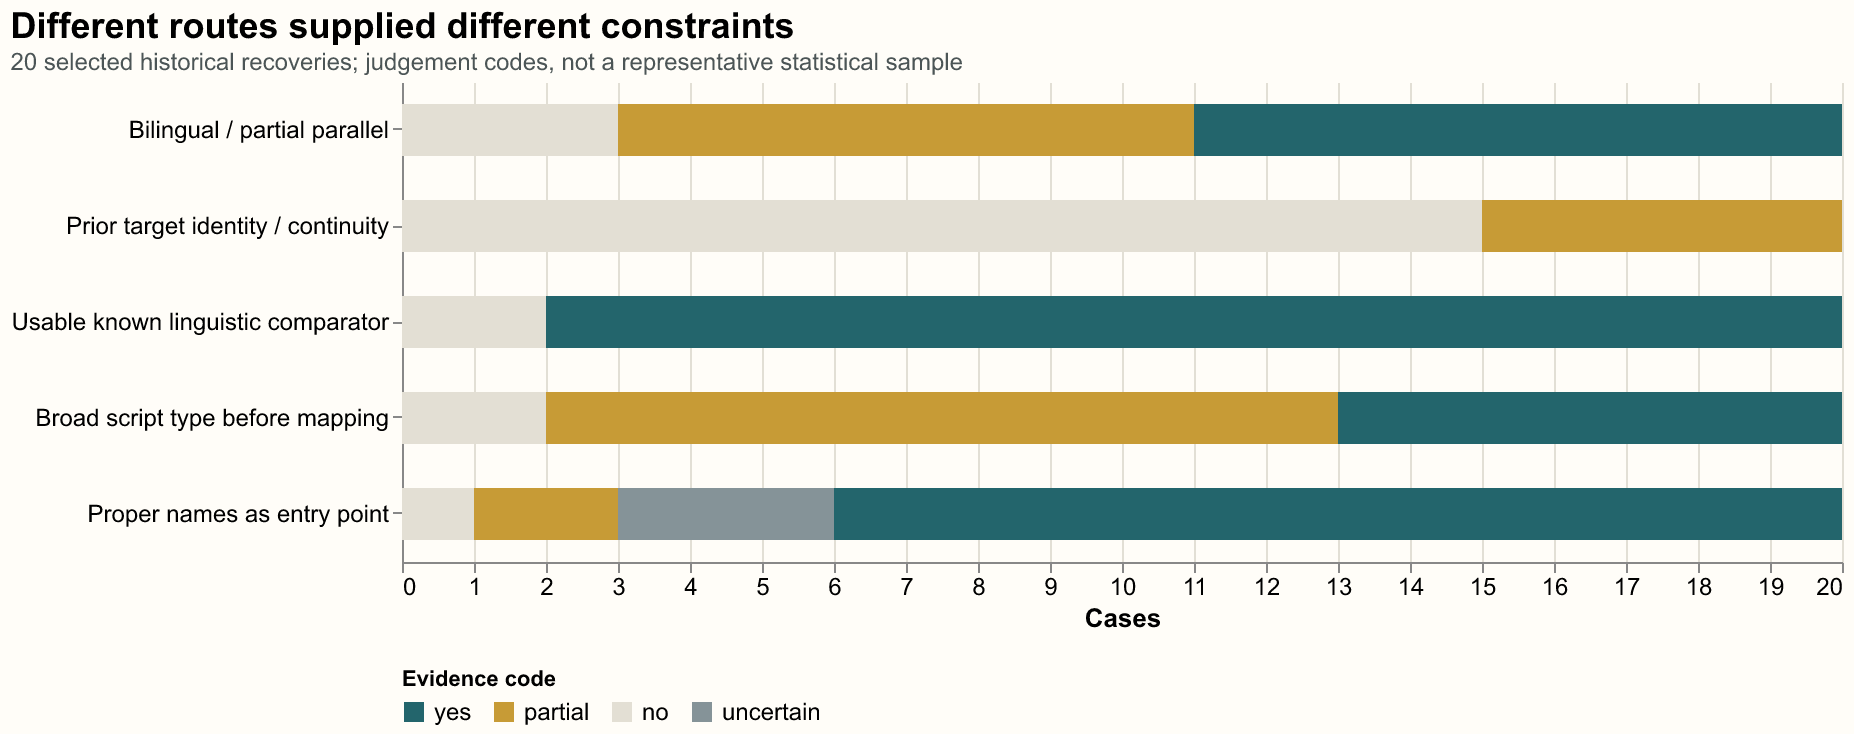

The file beside this chart, header and first rows:
condition, state, count, denominator
Bilingual / partial parallel, yes, 9, 20
Bilingual / partial parallel, partial, 8, 20
Bilingual / partial parallel, no, 3, 20
Bilingual / partial parallel, uncertain, 0, 20
Prior target identity / continuity, yes, 0, 20
Prior target identity / continuity, partial, 5, 20
Prior target identity / continuity, no, 15, 20
Prior target identity / continuity, uncertain, 0, 20
Usable known linguistic comparator, yes, 18, 20
Usable known linguistic comparator, partial, 0, 20
Usable known linguistic comparator, no, 2, 20
Usable known linguistic comparator, uncertain, 0, 20
Broad script type before mapping, yes, 7, 20
Broad script type before mapping, partial, 11, 20
Broad script type before mapping, no, 2, 20
Broad script type before mapping, uncertain, 0, 20
Proper names as entry point, yes, 14, 20
Proper names as entry point, partial, 2, 20
Proper names as entry point, no, 1, 20
Proper names as entry point, uncertain, 3, 20
